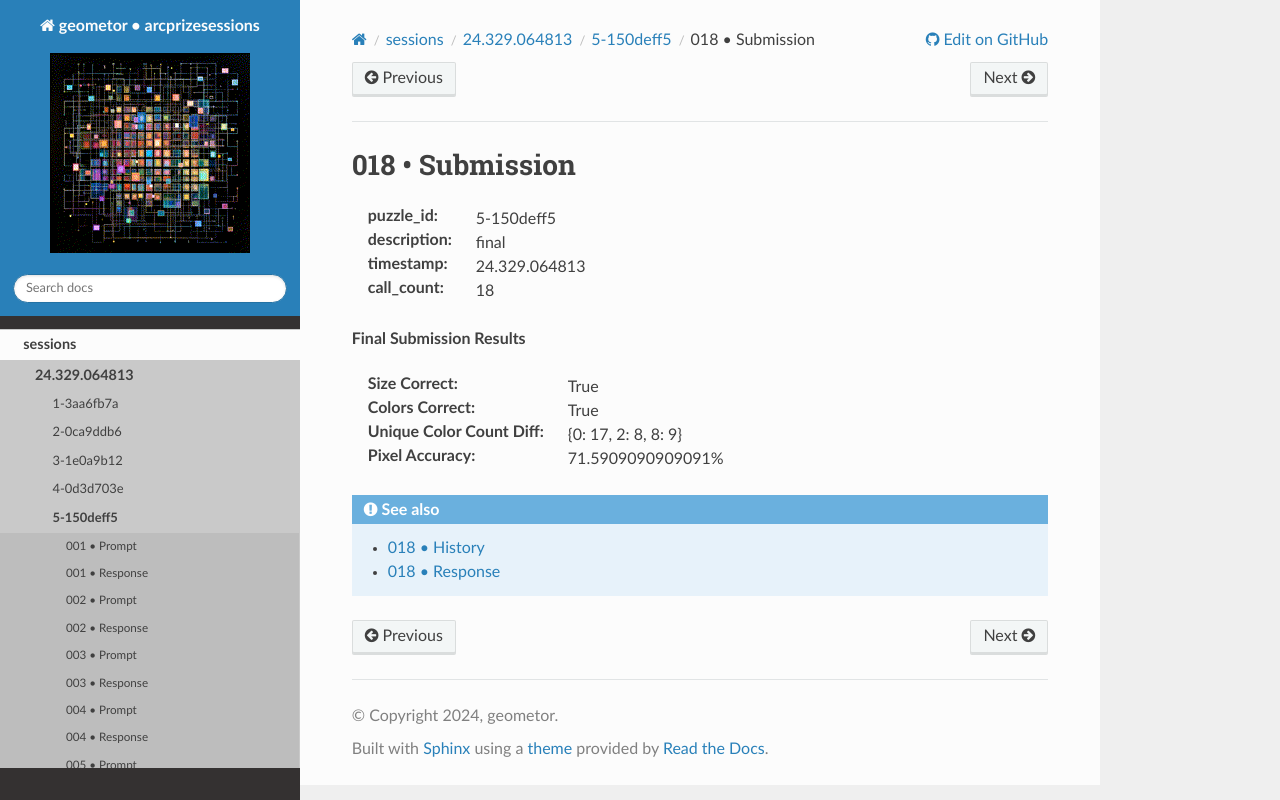

repository: geometor/arcprizesessions · page: sessions/24.329.064813/5-150deff5/018-submission/index.html · generator: sphinx

018 • Submission
================

:puzzle_id: 5-150deff5
:description: final
:timestamp: 24.329.064813
:call_count: 18






**Final Submission Results**

:Size Correct: True
:Colors Correct: True
:Unique Color Count Diff: {0: 17, 2: 8, 8: 9}
:Pixel Accuracy: 71.5909090909091%








.. seealso::

   - :doc:`018-history`
   - :doc:`018-response`
